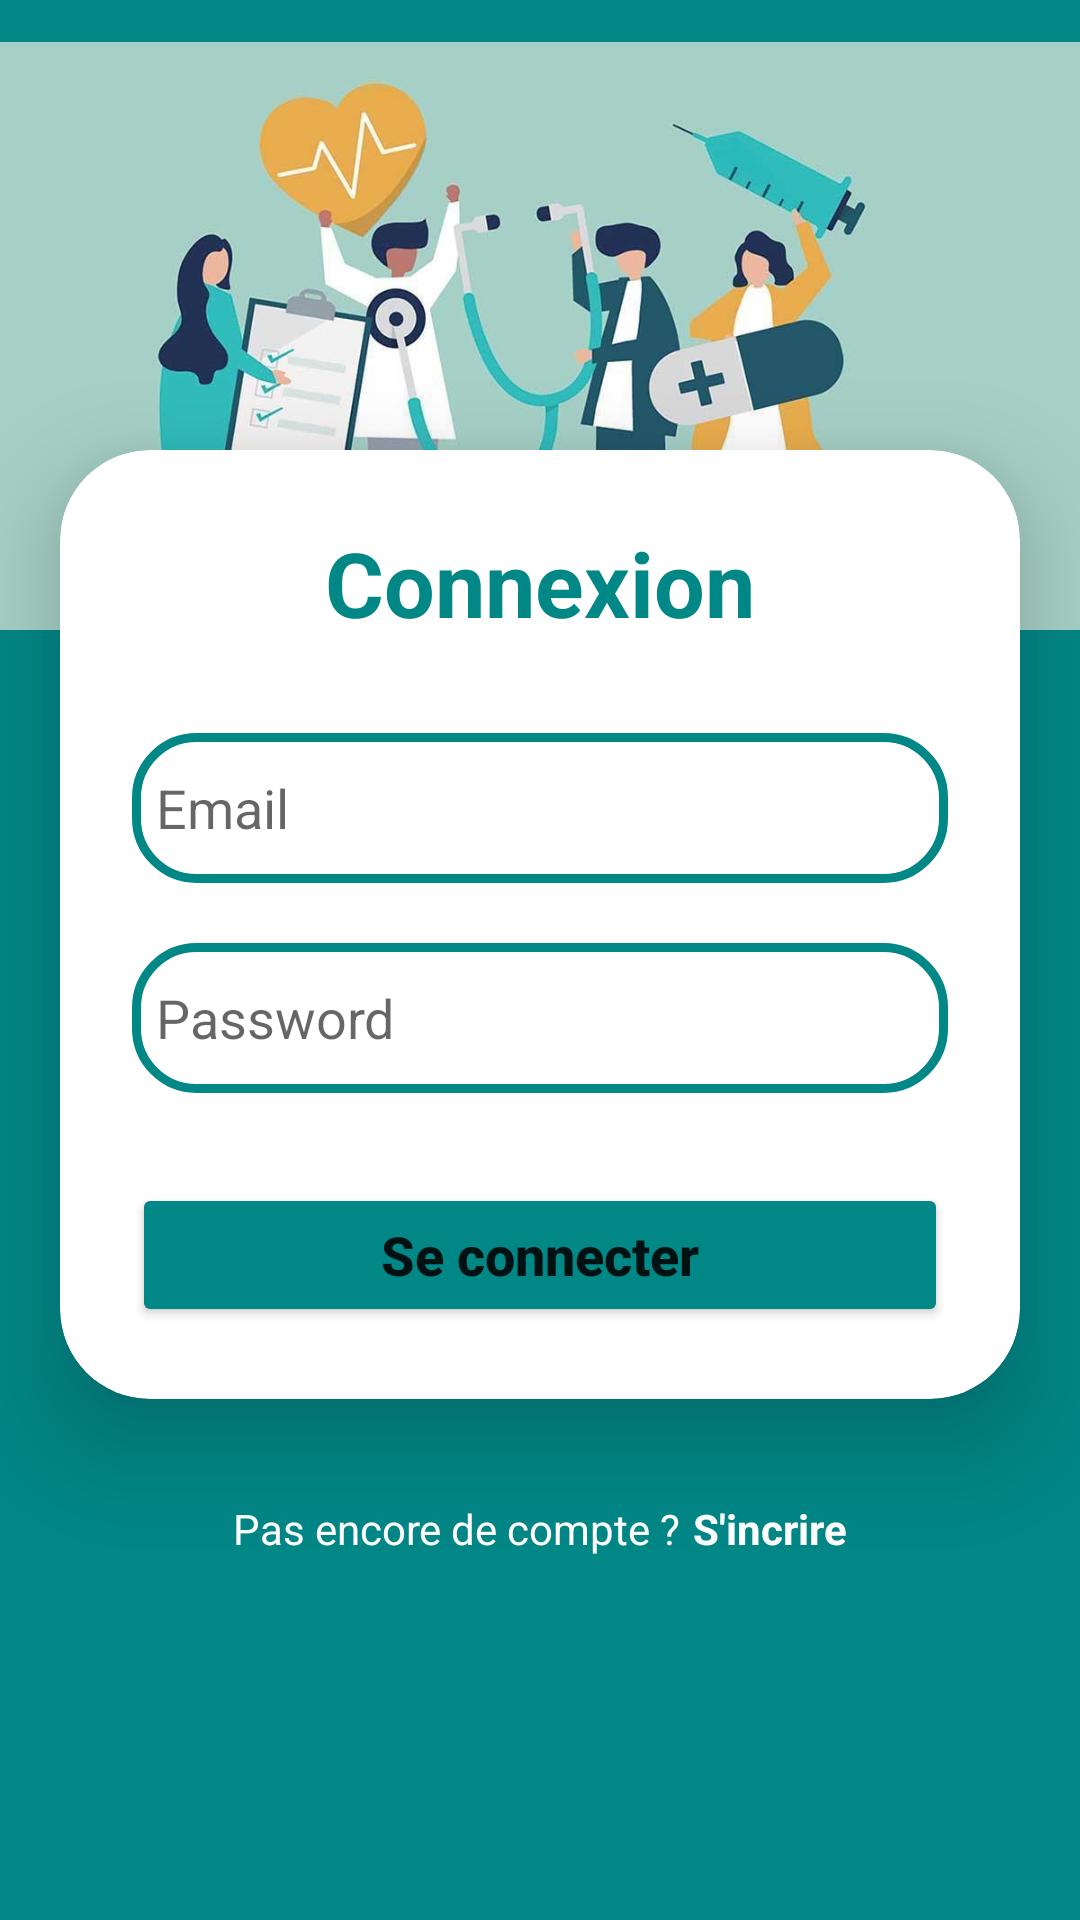

This screen was rendered from an Android layout file. Write that file and the resources it references.
<!-- AndroidManifest.xml: application theme Theme.MyApplication -->
<!-- res/layout/activity_login.xml -->
<?xml version="1.0" encoding="utf-8"?>
<LinearLayout xmlns:android="http://schemas.android.com/apk/res/android"
    xmlns:app="http://schemas.android.com/apk/res-auto"
    xmlns:tools="http://schemas.android.com/tools"
    android:layout_width="match_parent"
    android:layout_height="match_parent"
    android:background="@color/primary"
    tools:context=".LoginActivity">

    <RelativeLayout
        android:layout_width="match_parent"
        android:layout_height="match_parent"
        >
        <ImageView
            android:id="@+id/img_login"
            android:layout_width="match_parent"
            android:layout_height="224dp"
            android:src="@drawable/img2"
            android:layout_margin="0dp"/>

        <androidx.cardview.widget.CardView
            android:id="@+id/card"
            android:layout_width="match_parent"
            android:layout_height="wrap_content"
            android:background="@drawable/card"
            android:layout_marginTop="150dp"
            android:layout_marginRight="20dp"
            android:layout_marginLeft="20dp"
            app:cardCornerRadius="30dp"
            app:cardElevation="20dp">

            <LinearLayout
                android:layout_width="match_parent"
                android:layout_height="wrap_content"
                android:orientation="vertical"
                android:padding="24dp"
                android:layout_gravity="center_horizontal">
                <TextView
                    android:id="@+id/login_title"
                    android:layout_width="match_parent"
                    android:layout_height="wrap_content"
                    android:textAlignment="center"
                    android:text="Connexion"
                    android:textSize="30dp"
                    android:textColor="@color/primary"
                    android:textStyle="bold"/>
                <ProgressBar
                    android:layout_width="wrap_content"
                    android:layout_height="wrap_content"
                    android:layout_gravity="center"
                    android:visibility="gone"
                    android:id="@+id/progress_bar"/>
                <EditText
                    android:id="@+id/input_email"
                    android:layout_width="match_parent"
                    android:layout_height="50dp"
                    android:background="@drawable/card"
                    android:drawableLeft="@drawable/ic_baseline_email_24"
                    android:drawablePadding="8dp"
                    android:hint="Email"
                    android:inputType="textEmailAddress"
                    android:padding="8dp"
                    android:textColor="#000"
                    android:layout_marginTop="30dp"/>
                <EditText
                    android:id="@+id/input_password"
                    android:layout_width="match_parent"
                    android:layout_height="50dp"
                    android:background="@drawable/card"
                    android:drawableLeft="@drawable/ic_baseline_lock_24"
                    android:drawablePadding="8dp"
                    android:hint="Password"
                    android:padding="8dp"
                    android:inputType="textPassword"
                    android:textColor="#000"
                    android:layout_marginTop="20dp"/>
                <Button
                    android:id="@+id/btn_login"
                    android:layout_width="match_parent"
                    android:layout_height="wrap_content"
                    android:text="Se connecter"
                    android:textAllCaps="false"
                    android:textSize="18dp"
                    android:textStyle="bold"
                    android:layout_marginTop="30dp"
                    android:backgroundTint="@color/primary"
                    app:cornerRadius="30dp"
                    android:padding="10dp"/>
            </LinearLayout>
        </androidx.cardview.widget.CardView>
        <LinearLayout
            android:layout_width="match_parent"
            android:layout_height="match_parent"
            android:orientation="horizontal"
            android:layout_marginTop="500dp"
            android:layout_marginLeft="30dp"
            android:layout_marginRight="30dp"
            android:gravity="center_horizontal">
            <TextView
                android:layout_width="wrap_content"
                android:layout_height="wrap_content"
                android:text="Pas encore de compte ?"
                android:textColor="#fff"

                />
            <TextView
                android:id="@+id/register_text"
                android:layout_width="wrap_content"
                android:layout_height="wrap_content"
                android:text="S'incrire"
                android:textColor="#fff"
                android:textStyle="bold"
                android:layout_marginLeft="4dp"

                />
        </LinearLayout>

    </RelativeLayout>
</LinearLayout>
<!-- resources referenced by this layout -->
<resources>
  <color name="primary">#FF018786</color>
  <!-- drawable card (drawable) -->
  <?xml version="1.0" encoding="utf-8"?>
  <shape xmlns:android="http://schemas.android.com/apk/res/android"
      android:shape="rectangle" >
  <stroke android:width="3dp" android:color="@color/primary" />
  <corners android:radius="20dp"/>
  </shape>
  <!-- drawable img2: jpg bitmap (drawable, 44985 bytes) -->
  <style name="Theme.MyApplication" parent="Theme.MaterialComponents.DayNight.NoActionBar">
          
          <item name="colorPrimary">@color/primary</item>
          <item name="colorPrimaryVariant">@color/primary</item>
          <item name="colorOnPrimary">@color/white</item>
          
          <item name="colorSecondary">@color/teal_200</item>
          <item name="colorSecondaryVariant">@color/teal_700</item>
          <item name="colorOnSecondary">@color/black</item>
          
          <item name="android:statusBarColor">?attr/colorPrimaryVariant</item>
          
      </style>
  <color name="white">#FFFFFFFF</color>
  <color name="teal_200">#FF03DAC5</color>
  <color name="teal_700">#FF018786</color>
  <color name="black">#FF000000</color>
</resources>
